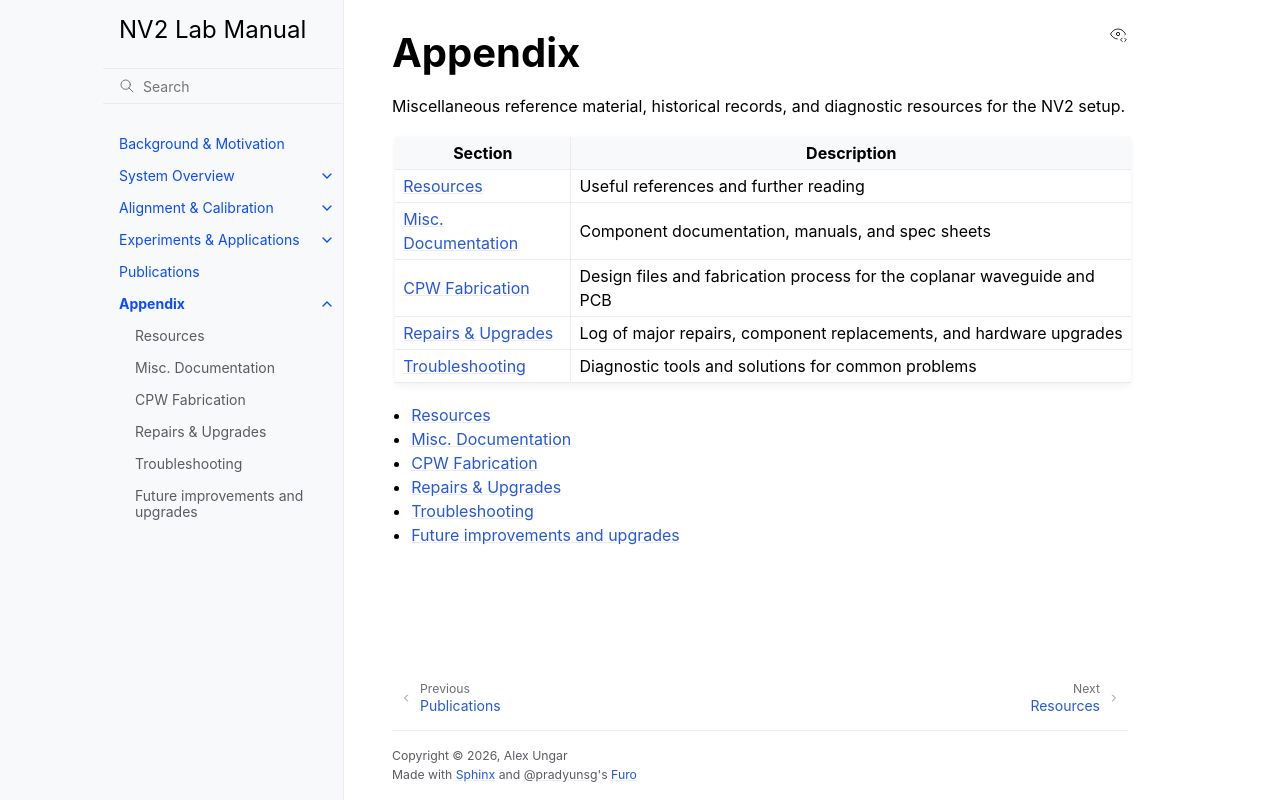

repository: qeg-ungar/nv2-docs · page: appendix/index.html · generator: sphinx

# Appendix

Miscellaneous reference material, historical records, and diagnostic resources for the NV2 setup.

| Section | Description |
|---------|-------------|
| {doc}`Resources <resources>` | Useful references and further reading |
| {doc}`Misc. Documentation <documentations>` | Component documentation, manuals, and spec sheets |
| {doc}`CPW Fabrication <cpw_fabrication>` | Design files and fabrication process for the coplanar waveguide and PCB |
| {doc}`Repairs & Upgrades <repairs>` | Log of major repairs, component replacements, and hardware upgrades |
| {doc}`Troubleshooting <troubleshooting>` | Diagnostic tools and solutions for common problems |

```{toctree}
:maxdepth: 1

resources
documentations
cpw_fabrication
repairs
troubleshooting
future
```
